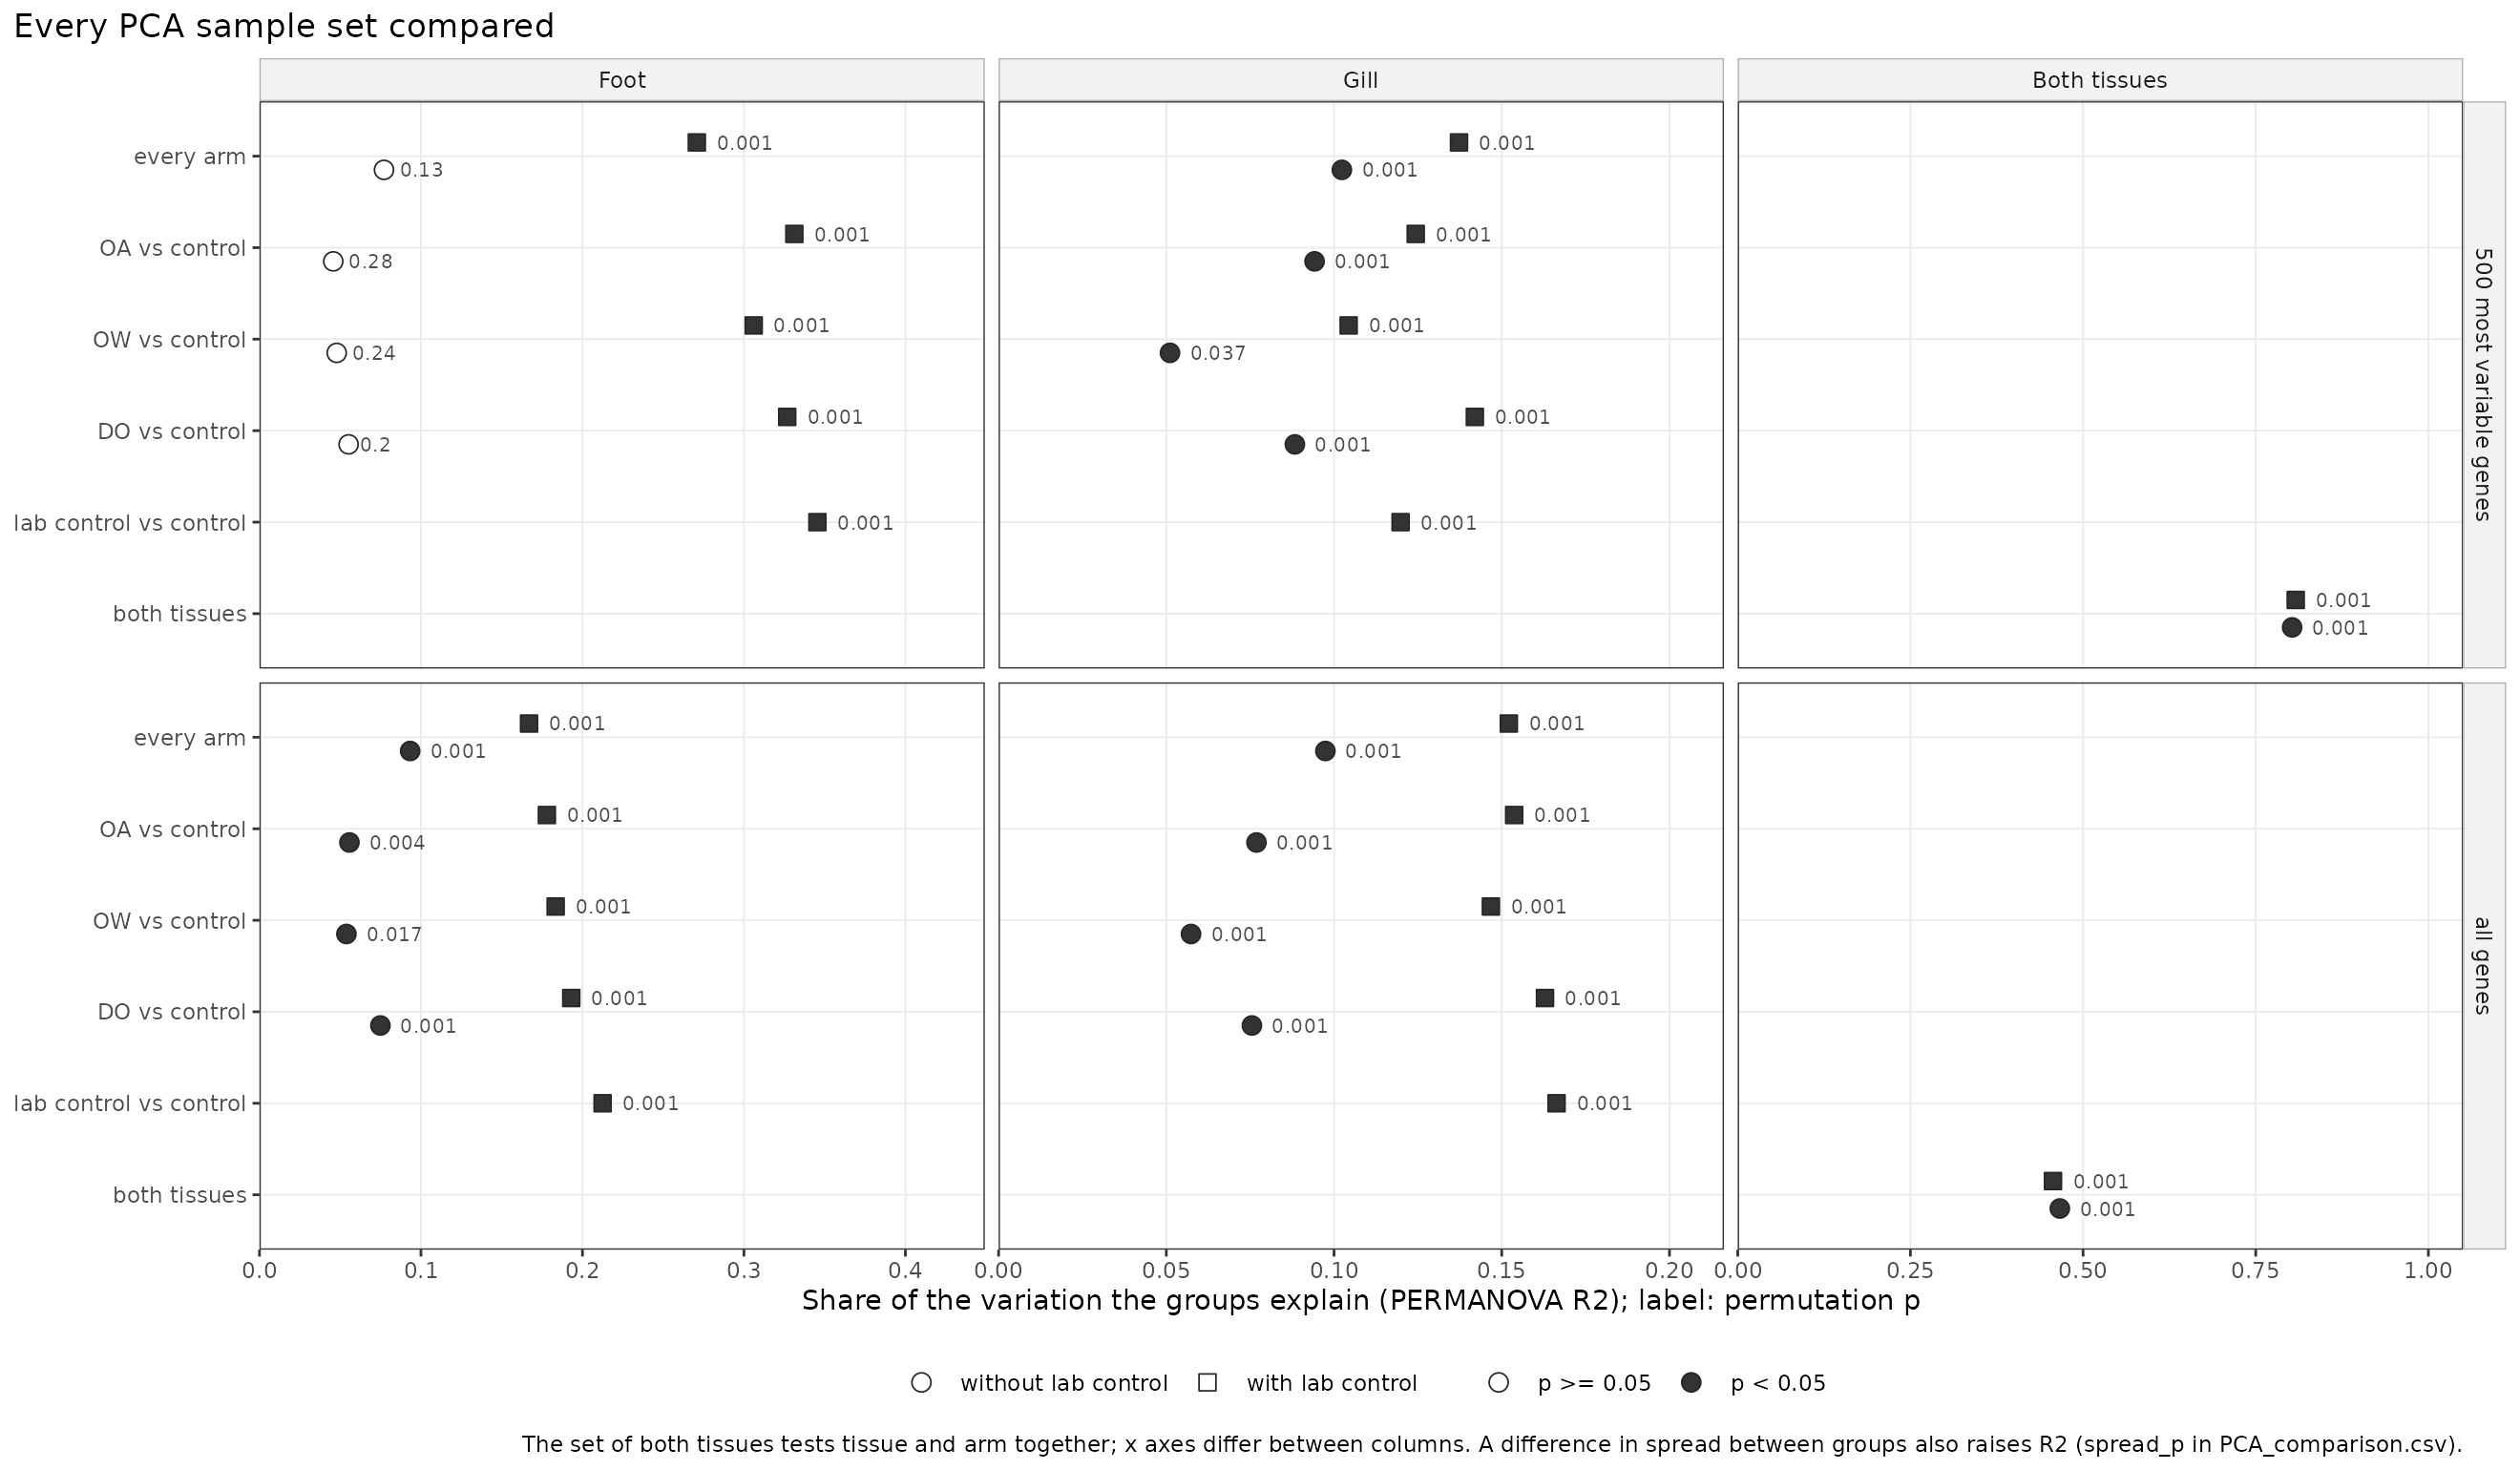

The file beside this chart, header and first rows:
set, tissue, comparison, lab_control, groups, libraries, ntop, pc1_pct, pc2_pct, pc1_byssal_share, pc2_byssal_share, permanova_R2, permanova_F, permanova_p, permanova_R2_all_genes, permanova_p_all_genes, spread_F, spread_p
F | every arm, F, every arm, FALSE, DO 10; OA 12; OW 12; control 12, 46, 500, 20.8, 5.2, 0.557, 0.04, 0.07711, 1.17, 0.133, 0.09331, 0.001, 0.6534, 0.5853
F | every arm | with lab control, F, every arm, TRUE, DO 10; LC 12; OA 12; OW 12; control 12, 58, 500, 36.6, 4, 0.498, 0.249, 0.2708, 4.921, 0.001, 0.1669, 0.001, 0.4649, 0.7611
F | OA vs control, F, OA vs control, FALSE, OA 12; control 12, 24, 500, 22.2, 7, 0.498, 0.05, 0.0457, 1.053, 0.28, 0.05572, 0.004, 0.05443, 0.8177
F | OA vs control | with lab control, F, OA vs control, TRUE, LC 12; OA 12; control 12, 36, 500, 43.4, 5.2, 0.481, 0.237, 0.3312, 8.172, 0.001, 0.178, 0.001, 0.0415, 0.9594
F | OW vs control, F, OW vs control, FALSE, OW 12; control 12, 24, 500, 24.9, 7.1, 0.48, 0.037, 0.04785, 1.106, 0.242, 0.05385, 0.017, 1.115, 0.3025
F | OW vs control | with lab control, F, OW vs control, TRUE, LC 12; OW 12; control 12, 36, 500, 42.3, 4.9, 0.463, 0.259, 0.3061, 7.277, 0.001, 0.1834, 0.001, 0.551, 0.5816
F | DO vs control, F, DO vs control, FALSE, DO 10; control 12, 22, 500, 22.5, 7.6, 0.498, 0.044, 0.0552, 1.169, 0.202, 0.07489, 0.001, 0.1442, 0.7082
F | DO vs control | with lab control, F, DO vs control, TRUE, DO 10; LC 12; control 12, 34, 500, 42.5, 5.2, 0.474, 0.23, 0.3268, 7.524, 0.001, 0.1931, 0.001, 0.2457, 0.7836
F | lab control vs control | with lab co…, F, lab control vs control, TRUE, LC 12; control 12, 24, 500, 47.2, 6.3, 0.466, 0.248, 0.3455, 11.61, 0.001, 0.2125, 0.001, 0.4924, 0.4902
G | every arm, G, every arm, FALSE, DO 11; OA 12; OW 12; control 12, 47, 500, 7.4, 4.2, 0.035, 0.09, 0.1023, 1.634, 0.001, 0.09742, 0.001, 3.732, 0.01803
G | every arm | with lab control, G, every arm, TRUE, DO 11; LC 12; OA 12; OW 12; control 12, 59, 500, 6.8, 5.4, 0.058, 0.03, 0.1373, 2.148, 0.001, 0.1521, 0.001, 7.583, 6.34866258923022e-05
G | OA vs control, G, OA vs control, FALSE, OA 12; control 12, 24, 500, 11.9, 7.5, 0.029, 0.053, 0.0942, 2.288, 0.001, 0.07688, 0.001, 1.859, 0.1865
G | OA vs control | with lab control, G, OA vs control, TRUE, LC 12; OA 12; control 12, 36, 500, 7.8, 7, 0.041, 0.019, 0.1244, 2.343, 0.001, 0.1537, 0.001, 8.589, 0.0009932
G | OW vs control, G, OW vs control, FALSE, OW 12; control 12, 24, 500, 7.9, 6.6, 0.039, 0.024, 0.0511, 1.185, 0.037, 0.05736, 0.001, 0.5285, 0.4749
G | OW vs control | with lab control, G, OW vs control, TRUE, LC 12; OW 12; control 12, 36, 500, 7.8, 5.3, 0.03, 0.047, 0.1044, 1.923, 0.001, 0.1468, 0.001, 17.67, 6.05991021768606e-06
G | DO vs control, G, DO vs control, FALSE, DO 11; control 12, 23, 500, 11.2, 7.2, 0.03, 0.053, 0.08833, 2.035, 0.001, 0.07552, 0.001, 4.965, 0.03692
G | DO vs control | with lab control, G, DO vs control, TRUE, DO 11; LC 12; control 12, 35, 500, 9.3, 7.4, 0.057, 0.015, 0.142, 2.648, 0.001, 0.1629, 0.001, 9.114, 0.0007367
G | lab control vs control | with lab co…, G, lab control vs control, TRUE, LC 12; control 12, 24, 500, 12.7, 8.1, 0.026, 0.038, 0.1199, 2.996, 0.001, 0.1663, 0.001, 16.31, 0.0005485
F+G | both tissues, F+G, both tissues, FALSE, F DO 10; F OA 12; F OW 12; F control 12;…, 93, 500, 78.6, 2.4, 0.053, 0.635, 0.8027, 49.41, 0.001, 0.4663, 0.001, 7.725, 3.30817003487914e-07
F+G | both tissues | with lab control, F+G, both tissues, TRUE, F DO 10; F LC 12; F OA 12; F OW 12; F co…, 117, 500, 76.4, 5.1, 0.065, 0.474, 0.8079, 50, 0.001, 0.4565, 0.001, 7.857, 7.95225008610565e-09
